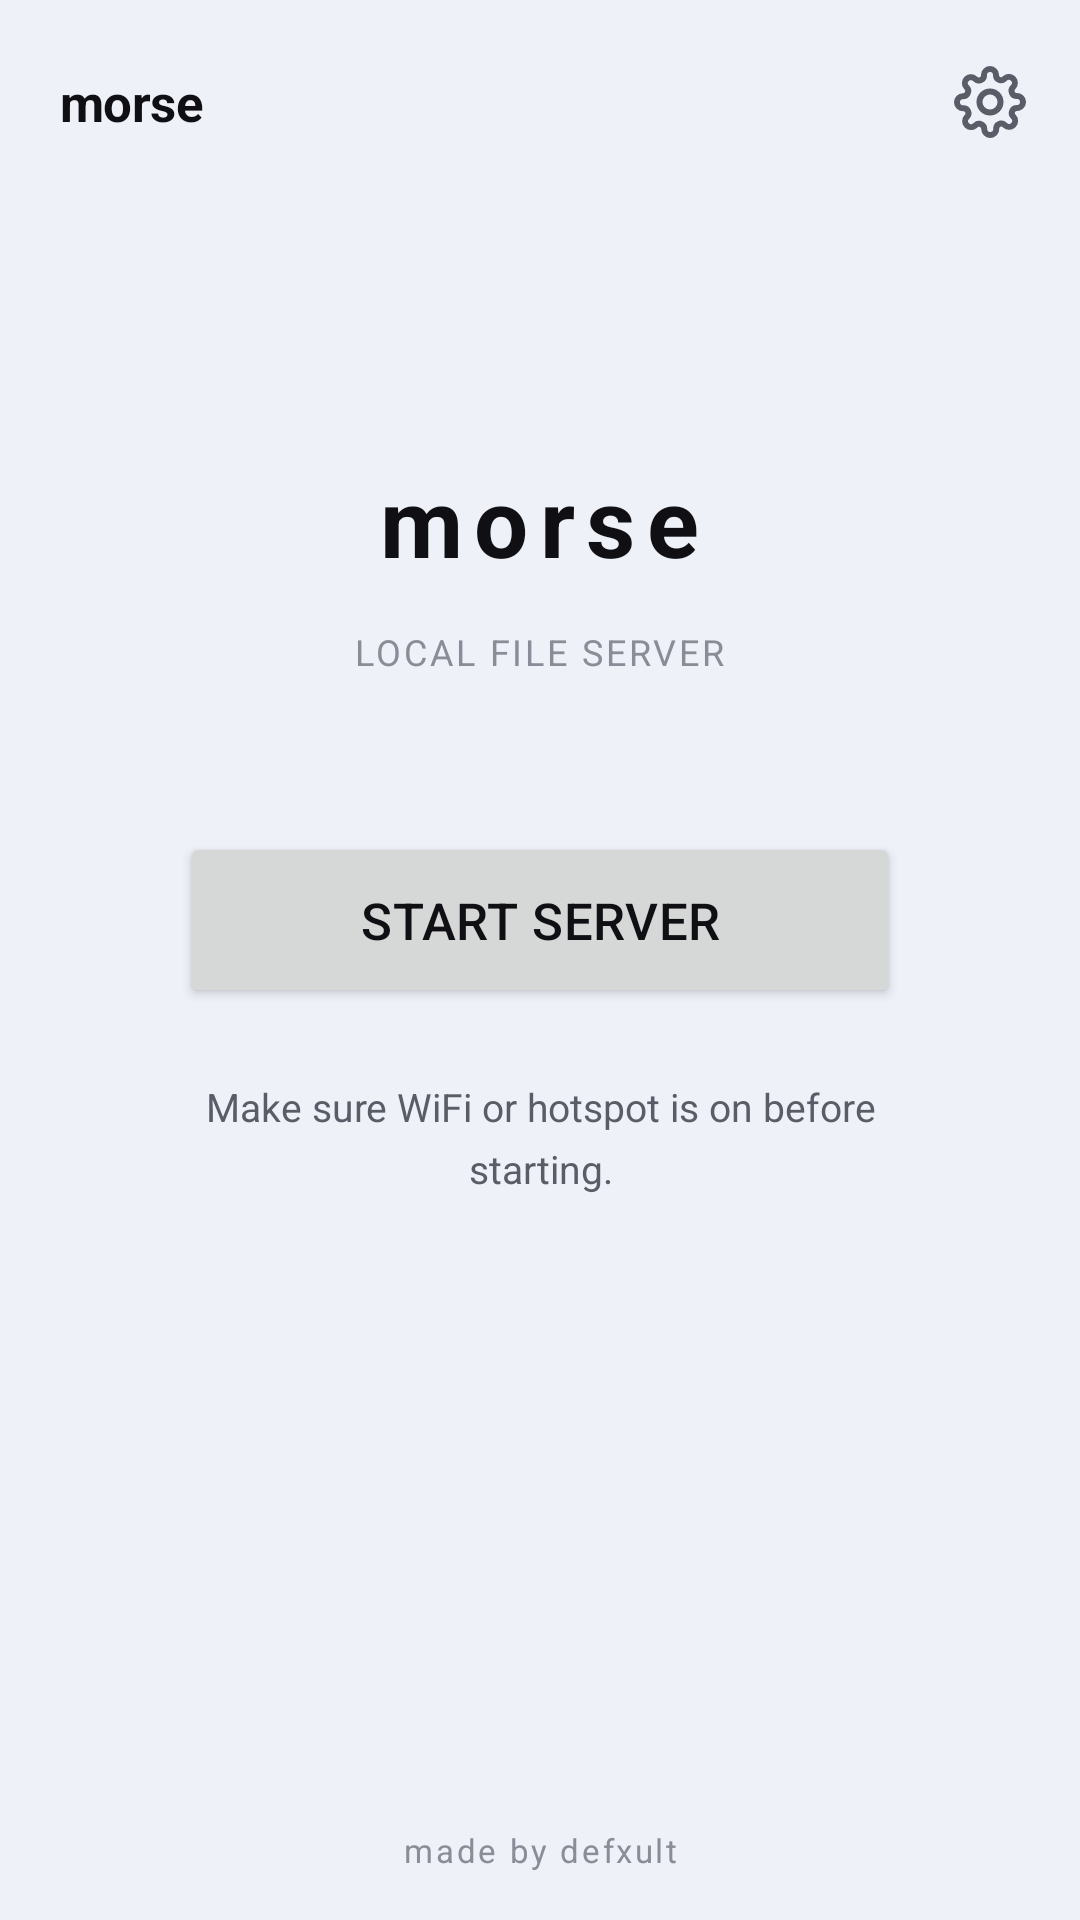

This screen was rendered from an Android layout file. Write that file and the resources it references.
<!-- AndroidManifest.xml: application theme Theme.Morse -->
<!-- res/layout/activity_main.xml -->
<?xml version="1.0" encoding="utf-8"?>
<LinearLayout xmlns:android="http://schemas.android.com/apk/res/android"
    android:layout_width="match_parent"
    android:layout_height="match_parent"
    android:orientation="vertical"
    android:background="@color/bg">

    
    <LinearLayout
        android:layout_width="match_parent"
        android:layout_height="wrap_content"
        android:orientation="horizontal"
        android:gravity="center_vertical"
        android:paddingStart="20dp"
        android:paddingEnd="8dp"
        android:paddingTop="12dp"
        android:paddingBottom="8dp">

        <TextView
            android:layout_width="0dp"
            android:layout_height="wrap_content"
            android:layout_weight="1"
            android:text="@string/app_name"
            android:textColor="@color/text"
            android:textSize="17sp"
            android:textStyle="bold"
            android:letterSpacing="-0.01" />

        <ImageButton
            android:id="@+id/btnSettings"
            android:layout_width="44dp"
            android:layout_height="44dp"
            android:background="?android:attr/selectableItemBackgroundBorderless"
            android:src="@drawable/ic_gear"
            android:contentDescription="@string/cd_settings"
            android:scaleType="centerInside"
            android:padding="10dp" />
    </LinearLayout>

    
    <ScrollView
        android:layout_width="match_parent"
        android:layout_height="0dp"
        android:layout_weight="1"
        android:fillViewport="true">

        <FrameLayout
            android:layout_width="match_parent"
            android:layout_height="wrap_content"
            android:paddingStart="24dp"
            android:paddingEnd="24dp"
            android:paddingTop="8dp"
            android:paddingBottom="8dp">

            
            <LinearLayout
                android:id="@+id/idle_view"
                android:layout_width="match_parent"
                android:layout_height="wrap_content"
                android:orientation="vertical"
                android:gravity="center_horizontal"
                android:paddingTop="80dp"
                android:paddingBottom="60dp">

                <TextView
                    android:layout_width="wrap_content"
                    android:layout_height="wrap_content"
                    android:text="@string/app_name"
                    android:textColor="@color/text"
                    android:textSize="32sp"
                    android:letterSpacing="0.12"
                    android:textStyle="bold"
                    android:layout_marginBottom="14dp" />

                <TextView
                    android:layout_width="wrap_content"
                    android:layout_height="wrap_content"
                    android:text="local file server"
                    android:textColor="@color/text_dim"
                    android:textSize="12sp"
                    android:letterSpacing="0.08"
                    android:textAllCaps="true"
                    android:layout_marginBottom="52dp" />

                <Button
                    android:id="@+id/btnStart"
                    android:layout_width="wrap_content"
                    android:layout_height="wrap_content"
                    android:minWidth="240dp"
                    android:paddingStart="44dp"
                    android:paddingEnd="44dp"
                    android:paddingTop="18dp"
                    android:paddingBottom="18dp"
                    android:text="@string/start_server"
                    android:textSize="17sp"
                    android:letterSpacing="0.01" />

                <TextView
                    android:layout_width="wrap_content"
                    android:layout_height="wrap_content"
                    android:layout_marginTop="24dp"
                    android:text="@string/idle_hint"
                    android:textColor="@color/text_muted"
                    android:textSize="13sp"
                    android:gravity="center"
                    android:maxWidth="260dp"
                    android:lineSpacingMultiplier="1.3" />
            </LinearLayout>

            
            <LinearLayout
                android:id="@+id/running_view"
                android:layout_width="match_parent"
                android:layout_height="wrap_content"
                android:orientation="vertical"
                android:gravity="center_horizontal"
                android:paddingTop="12dp"
                android:paddingBottom="24dp"
                android:visibility="gone">

                
                <LinearLayout
                    android:layout_width="wrap_content"
                    android:layout_height="wrap_content"
                    android:orientation="horizontal"
                    android:gravity="center_vertical"
                    android:layout_marginTop="8dp">

                    <View
                        android:id="@+id/statusDot"
                        android:layout_width="10dp"
                        android:layout_height="10dp"
                        android:layout_marginEnd="8dp"
                        android:background="#30d158" />

                    <TextView
                        android:id="@+id/statusText"
                        android:layout_width="wrap_content"
                        android:layout_height="wrap_content"
                        android:text="@string/checking"
                        android:textColor="@color/text_muted"
                        android:textSize="13sp" />
                </LinearLayout>

                
                <TextView
                    android:layout_width="wrap_content"
                    android:layout_height="wrap_content"
                    android:layout_marginTop="32dp"
                    android:text="@string/url_label"
                    android:textColor="@color/text_muted"
                    android:textSize="13sp" />

                <TextView
                    android:id="@+id/urlText"
                    android:layout_width="match_parent"
                    android:layout_height="wrap_content"
                    android:layout_marginTop="8dp"
                    android:paddingStart="14dp"
                    android:paddingEnd="14dp"
                    android:paddingTop="12dp"
                    android:paddingBottom="12dp"
                    android:background="@color/surface_alt"
                    android:fontFamily="monospace"
                    android:textSize="14sp"
                    android:textColor="@color/text"
                    android:textIsSelectable="true"
                    android:gravity="center"
                    android:lineSpacingMultiplier="1.2" />

                
                <ImageView
                    android:id="@+id/qrImage"
                    android:layout_width="200dp"
                    android:layout_height="200dp"
                    android:layout_marginTop="24dp"
                    android:background="#ffffff"
                    android:padding="8dp"
                    android:contentDescription="@string/cd_qr"
                    android:scaleType="fitCenter"
                    android:visibility="gone" />

                
                <LinearLayout
                    android:layout_width="match_parent"
                    android:layout_height="wrap_content"
                    android:orientation="horizontal"
                    android:layout_marginTop="24dp">

                    <Button
                        android:id="@+id/btnCopyUrl"
                        android:layout_width="0dp"
                        android:layout_height="wrap_content"
                        android:layout_weight="1"
                        android:layout_marginEnd="6dp"
                        android:text="@string/copy_url"
                        android:textSize="14sp"
                        android:paddingTop="12dp"
                        android:paddingBottom="12dp" />

                    <Button
                        android:id="@+id/btnOpenBrowser"
                        android:layout_width="0dp"
                        android:layout_height="wrap_content"
                        android:layout_weight="1"
                        android:layout_marginStart="6dp"
                        android:text="@string/open_browser"
                        android:textSize="14sp"
                        android:paddingTop="12dp"
                        android:paddingBottom="12dp" />
                </LinearLayout>

                
                <Button
                    android:id="@+id/btnStop"
                    android:layout_width="match_parent"
                    android:layout_height="wrap_content"
                    android:layout_marginTop="20dp"
                    android:text="@string/stop_server"
                    android:textSize="15sp"
                    android:paddingTop="13dp"
                    android:paddingBottom="13dp" />

                <TextView
                    android:layout_width="wrap_content"
                    android:layout_height="wrap_content"
                    android:layout_marginTop="18dp"
                    android:text="@string/running_hint"
                    android:textColor="@color/text_muted"
                    android:textSize="12sp"
                    android:gravity="center"
                    android:maxWidth="280dp" />
            </LinearLayout>
        </FrameLayout>
    </ScrollView>

    
    <TextView
        android:layout_width="match_parent"
        android:layout_height="wrap_content"
        android:paddingTop="8dp"
        android:paddingBottom="16dp"
        android:gravity="center"
        android:text="@string/footer_made_by"
        android:textAppearance="@style/TextAppearance.Morse.Footer" />
</LinearLayout>
<!-- resources referenced by this layout -->
<resources>
  <color name="bg">#eef1f8</color>
  <color name="surface_alt">#f4f6fb</color>
  <color name="text">#101014</color>
  <color name="text_dim">#8a8c98</color>
  <color name="text_muted">#5a5c68</color>
  <!-- drawable ic_gear (drawable) -->
  <vector xmlns:android="http://schemas.android.com/apk/res/android"
      android:width="24dp"
      android:height="24dp"
      android:viewportWidth="24"
      android:viewportHeight="24"
      android:tint="?attr/colorControlNormal">
  
      <path
          android:fillColor="#00000000"
          android:strokeColor="#ffffff"
          android:strokeWidth="2"
          android:strokeLineCap="round"
          android:strokeLineJoin="round"
          android:pathData="M12,15.5 A3.5,3.5 0 1,1 12,8.5 A3.5,3.5 0 1,1 12,15.5 Z"/>
      <path
          android:fillColor="#00000000"
          android:strokeColor="#ffffff"
          android:strokeWidth="2"
          android:strokeLineCap="round"
          android:strokeLineJoin="round"
          android:pathData="M19.4,15 A1.65,1.65 0 0,0 19.73,16.82 L19.79,16.88 A2,2 0 0,1 16.96,19.71 L16.9,19.65 A1.65,1.65 0 0,0 15.08,19.32 A1.65,1.65 0 0,0 14.08,20.82 L14.08,21 A2,2 0 0,1 10.08,21 L10.08,20.91 A1.65,1.65 0 0,0 9,19.4 A1.65,1.65 0 0,0 7.18,19.73 L7.12,19.79 A2,2 0 0,1 4.29,16.96 L4.35,16.9 A1.65,1.65 0 0,0 4.68,15.08 A1.65,1.65 0 0,0 3.18,14.08 L3,14.08 A2,2 0 0,1 3,10.08 L3.09,10.08 A1.65,1.65 0 0,0 4.6,9 A1.65,1.65 0 0,0 4.27,7.18 L4.21,7.12 A2,2 0 0,1 7.04,4.29 L7.1,4.35 A1.65,1.65 0 0,0 8.92,4.68 L9,4.68 A1.65,1.65 0 0,0 10,3.18 L10,3 A2,2 0 0,1 14,3 L14,3.09 A1.65,1.65 0 0,0 15,4.6 A1.65,1.65 0 0,0 16.82,4.27 L16.88,4.21 A2,2 0 0,1 19.71,7.04 L19.65,7.1 A1.65,1.65 0 0,0 19.32,8.92 L19.32,9 A1.65,1.65 0 0,0 20.82,10 L21,10 A2,2 0 0,1 21,14 L20.91,14 A1.65,1.65 0 0,0 19.4,15 Z"/>
  </vector>
  <string name="app_name">morse</string>
  <string name="cd_qr">QR code for connection URL</string>
  <string name="cd_settings">Settings</string>
  <string name="checking">Checking…</string>
  <string name="copy_url">Copy URL</string>
  <string name="footer_made_by">made by defxult</string>
  <string name="idle_hint">Make sure WiFi or hotspot is on before starting.</string>
  <string name="open_browser">Open in browser</string>
  <string name="running_hint">Other devices must be on the same WiFi.</string>
  <string name="start_server">Start Server</string>
  <string name="stop_server">Stop Server</string>
  <string name="url_label">Open on your computer:</string>
  <style name="TextAppearance.Morse.Footer" parent="android:TextAppearance">
          <item name="android:textSize">11sp</item>
          <item name="android:textColor">@color/text_dim</item>
          <item name="android:letterSpacing">0.08</item>
      </style>
  <style name="Theme.Morse" parent="Theme.AppCompat.DayNight.NoActionBar">
          <item name="android:windowBackground">@color/bg</item>
          <item name="android:colorBackground">@color/bg</item>
          <item name="android:textColorPrimary">@color/text</item>
          <item name="android:textColorSecondary">@color/text_muted</item>
          <item name="android:statusBarColor">@color/bg</item>
          <item name="android:navigationBarColor">@color/bg</item>
          <item name="android:windowLightStatusBar" tools:targetApi="m">true</item>
          <item name="colorAccent">#64d2ff</item>
      </style>
</resources>
